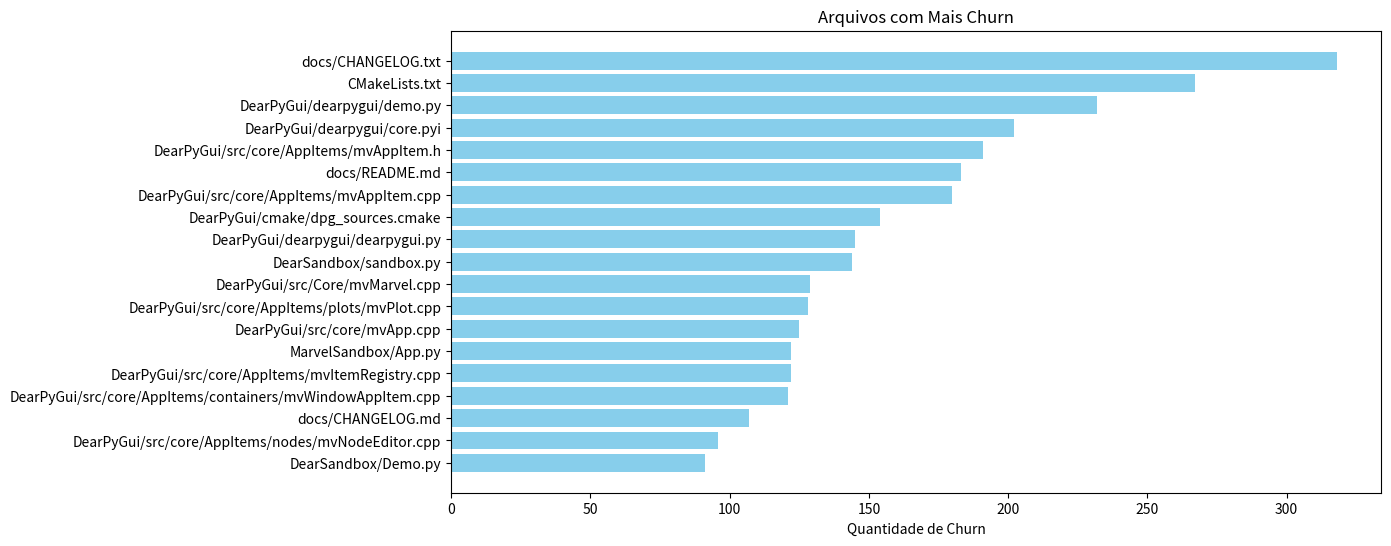

Write Python code to recreate this figure.
import matplotlib.pyplot as plt

# Listas de nomes e quantidades
nomes = [
    "docs/CHANGELOG.txt",
    "CMakeLists.txt",
    "DearPyGui/dearpygui/demo.py",
    "DearPyGui/dearpygui/core.pyi",
    "DearPyGui/src/core/AppItems/mvAppItem.h",
    "docs/README.md",
    "DearPyGui/src/core/AppItems/mvAppItem.cpp",
    "DearPyGui/cmake/dpg_sources.cmake",
    "DearPyGui/dearpygui/dearpygui.py",
    "DearSandbox/sandbox.py",
    "DearPyGui/src/Core/mvMarvel.cpp",
    "DearPyGui/src/core/AppItems/plots/mvPlot.cpp",
    "DearPyGui/src/core/mvApp.cpp",
    "MarvelSandbox/App.py",
    "DearPyGui/src/core/AppItems/mvItemRegistry.cpp",
    "DearPyGui/src/core/AppItems/containers/mvWindowAppItem.cpp",
    "docs/CHANGELOG.md",
    "DearPyGui/src/core/AppItems/nodes/mvNodeEditor.cpp",
    "DearSandbox/Demo.py"
]

quantidades = [
    318,
    267,
    232,
    202,
    191,
    183,
    180,
    154,
    145,
    144,
    129,
    128,
    125,
    122,
    122,
    121,
    107,
    96,
    91
]

# Criar gráfico de barras
plt.figure(figsize=(12, 6))
plt.barh(nomes, quantidades, color='skyblue')
plt.xlabel('Quantidade de Churn')
plt.title('Arquivos com Mais Churn')
plt.gca().invert_yaxis()  # Inverter a ordem dos arquivos para melhor visualização
plt.show()
